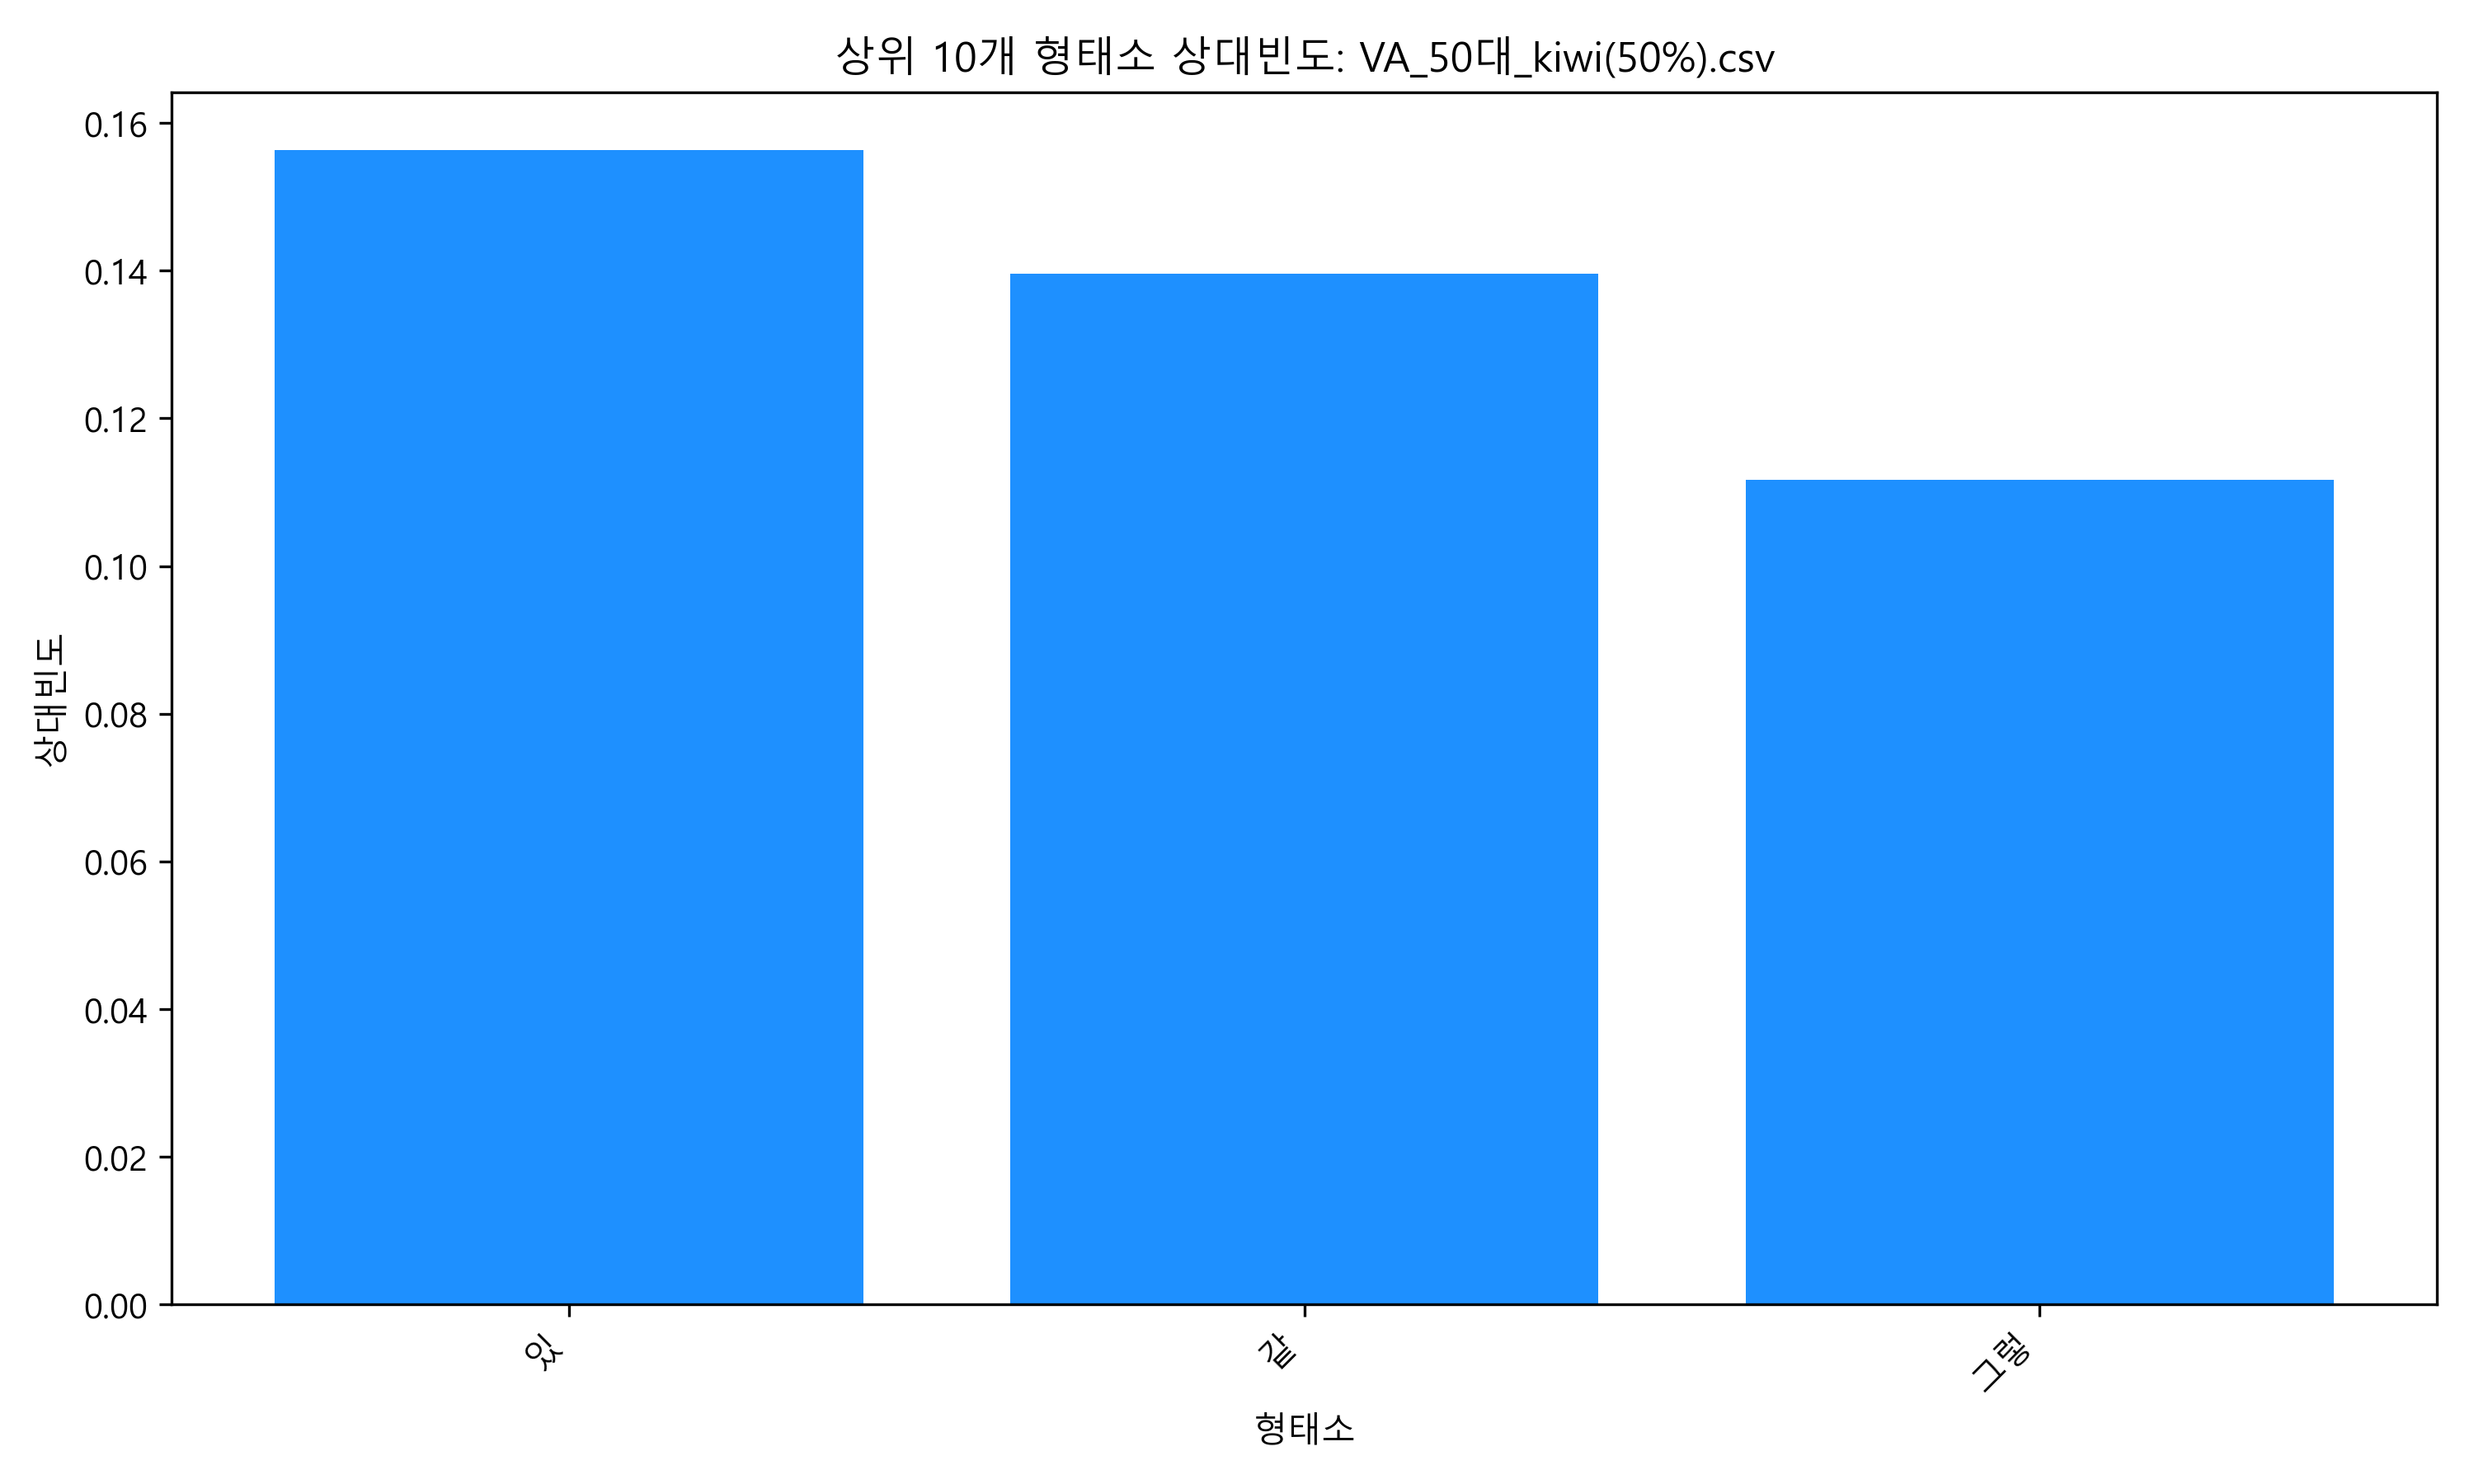

The data file committed next to this chart (first rows):
50대, 상대빈도_50대, 누적빈도
있, 0.1563, 0.1563
같, 0.1395, 0.2959
그렇, 0.1116, 0.4075
